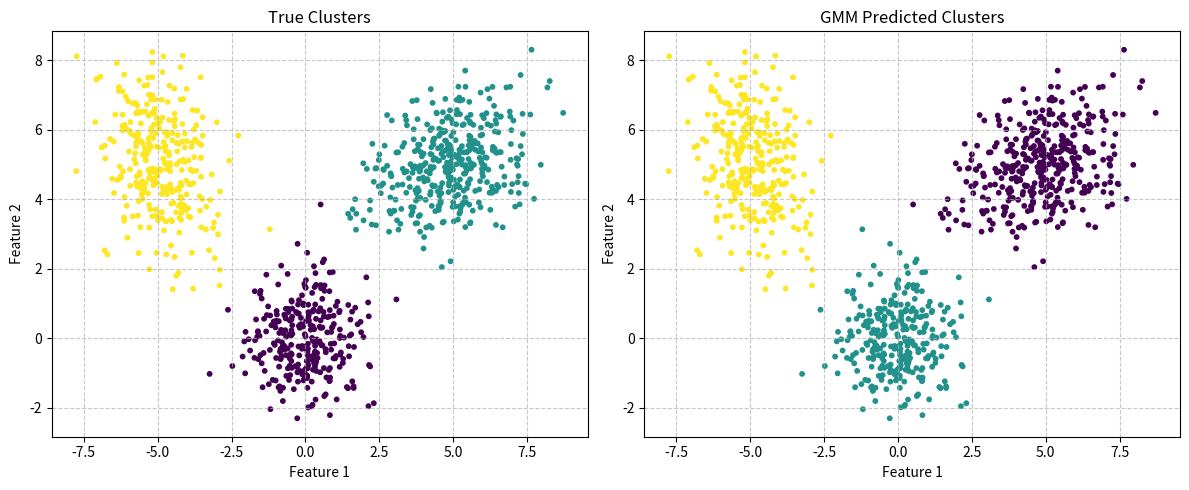

The matplotlib source for this figure:
import numpy as np
import matplotlib.pyplot as plt # 导入所需模块

# 生成混合高斯分布数据
def generate_data(n_samples=1000):
    np.random.seed(42)
    # 定义三个高斯分布的中心点
    mu_true = np.array([ 
        [0, 0],  # 第一个高斯分布的均值
        [5, 5],  # 第二个高斯分布的均值
        [-5, 5]  # 第三个高斯分布的均值
    ])
    
    # 定义三个高斯分布的协方差矩阵
    sigma_true = np.array([
        [[1, 0], [0, 1]],  # 第一个分布：圆形分布(各向同性)
        [[2, 0.5], [0.5, 1]],   # 第二个分布：倾斜的椭圆
        [[1, -0.5], [-0.5, 2]]  # 第三个分布：反向倾斜的椭圆
    ])
    
    # 定义每个高斯分布的混合权重(必须和为1)
    weights_true = np.array([0.3, 0.4, 0.3])  # array数组具有同构性,只能存储单类型需预先指定且比列表更节省内存
    
    # 获取混合成分的数量(这里是3)
    n_components = len(weights_true)
    
    # 生成一个合成数据集，该数据集由多个多元正态分布的样本组成
    samples_per_component = (weights_true * n_samples).astype(int)
    
    # 用于存储每个高斯分布生成的数据点
    X_list = []  
    
    # 用于存储每个数据点对应的真实分布标签
    y_true = []  
    
     # 从第i个高斯分布生成样本
    for i in range(n_components): 
        X_i = np.random.multivariate_normal(mu_true[i], sigma_true[i], samples_per_component[i])
         # 将生成的样本添加到列表
        X_list.append(X_i) 
         # 添加对应标签
        y_true.extend([i] * samples_per_component[i]) 
    
    # 合并并打乱数据
    # 将多个子数据集合并为一个完整数据集
    X = np.vstack(X_list)  
     # 将Python列表转换为NumPy数组
    y_true = np.array(y_true) 
    # 生成0到n_samples-1的随机排列
    shuffle_idx = np.random.permutation(n_samples) 
     # 使用相同的随机索引同时打乱特征和标签
    return X[shuffle_idx], y_true[shuffle_idx]

# 自定义logsumexp函数
def logsumexp(log_p, axis  =1, keepdims = False):
    #max_val = np.max(log_p, axis = axis, keepdims = True)
    #return max_val + np.log(np.sum(np.exp(log_p - max_val), axis=axis, keepdims=keepdims))
    """优化后的logsumexp实现，包含数值稳定性增强和特殊case处理"""
    log_p = np.asarray(log_p)
    
    # 处理空输入情况
    if log_p.size == 0:  # 检查输入的对数概率数组是否为空
        return np.array(-np.inf, dtype=log_p.dtype)  # 返回与输入相同数据类型的负无穷值
    
    # 计算最大值（处理全-inf输入）
    max_val = np.max(log_p, axis=axis, keepdims=True)  # 计算沿指定轴的最大值
    if np.all(np.isneginf(max_val)):  # 检查是否所有最大值都是负无穷
        return max_val.copy() if keepdims else max_val.squeeze(axis=axis)  # 根据keepdims返回适当形式
    
    # 计算修正后的指数和（处理-inf输入）
    safe_log_p = np.where(np.isneginf(log_p), -np.inf, log_p - max_val)  # 安全调整对数概率
    sum_exp = np.sum(np.exp(safe_log_p), axis=axis, keepdims=keepdims)  # 计算调整后的指数和
    
    # 计算最终结果
    result = max_val + np.log(sum_exp)
    
    # 处理全-inf输入的特殊case
    if np.any(np.isneginf(log_p)) and not np.any(np.isfinite(log_p)):  #判断是否所有有效值都是-inf
        result = max_val.copy() if keepdims else max_val.squeeze(axis=axis) #根据keepdims参数的值返回 max_val的适当形式。
    return result  #返回处理后的结果，保持与正常情况相同的接口

# 高斯混合模型类
class GaussianMixtureModel:
    """高斯混合模型(GMM)实现"""
    def __init__(self, n_components=3, max_iter=100, tol=1e-6):
        
        # 初始化模型参数
        self.n_components = n_components  # 高斯分布数量
        self.max_iter = max_iter          # EM算法最大迭代次数
        self.tol = tol                    # 收敛阈值
    
    def fit(self, X):
        """使用EM算法训练模型"""
        n_samples, n_features = X.shape
        
        # 初始化混合系数（均匀分布）
        self.pi = np.ones(self.n_components) / self.n_components
        
        # 随机选择样本点作为初始均值
        self.mu = X[np.random.choice(n_samples, self.n_components, replace=False)]
        
        # 初始化协方差矩阵为单位矩阵
        self.sigma = np.array([np.eye(n_features) for _ in range(self.n_components)])

        log_likelihood = -np.inf  # 初始化对数似然值为负无穷
        for iter in range(self.max_iter): # 开始EM算法的主循环
            # E步：计算后验概率
            log_prob = np.zeros((n_samples, self.n_components)) # 初始化对数概率矩阵，形状为(样本数 × 成分数)
            for k in range(self.n_components): # 遍历每个高斯成分
                log_prob[:, k] = np.log(self.pi[k]) + self._log_gaussian(X, self.mu[k], self.sigma[k]) # 计算第k个高斯分布的对数概率密度
            log_prob_sum = logsumexp(log_prob, axis = 1, keepdims = True) # 使用logsumexp实现数值稳定的概率求和
            gamma = np.exp(log_prob - log_prob_sum) # 计算后验概率矩阵gamma(也称为响应度矩阵)

            # M步：更新参数
            Nk = np.sum(gamma, axis=0) # 计算每个高斯成分的"有效样本数"（即属于该成分的样本概率之和）
            self.pi = Nk / n_samples # 更新混合权重π：各成分的样本占比
            # 初始化新均值和新协方差矩阵的存储空间
            # 保持与原参数相同的形状，用于后续计算
            new_mu = np.zeros_like(self.mu) # 初始化新均值和新协方差矩阵的存储空间
            new_sigma = np.zeros_like(self.sigma) #此函数会创建一个新数组，其数据类型（dtype）和形状（shape）都与输入数组self.sigma相同，不过数组里的元素全部为 0。
            
            for k in range(self.n_components): # 遍历每个高斯成分更新参数
                # 更新均值
                new_mu[k] = np.sum(gamma[:, k, None] * X, axis=0) / Nk[k]

                # 更新协方差
                # 计算中心化后的样本：X 减去第 k 个高斯成分的均值
                X_centered = X - new_mu[k]  # shape: (n_samples, n_features)
                # 每个样本加权后的中心化向量
                weighted_X = gamma[:, k, None] * X_centered  # shape: (n_samples, n_features)
                # 使用加权样本计算协方差矩阵（第 k 个高斯成分）
                new_sigma_k = np.einsum('ni,nj->ij', X_centered, weighted_X) / Nk[k]
                # 正则化以防止协方差矩阵奇异，eps 可以调节
                eps = 1e-6  # 正则化系数（可以作为参数传入或配置）
                new_sigma_k += np.eye(n_features) * eps  # 向对角线加小数值，避免数值不稳定
                new_sigma[k] = new_sigma_k
            
            # 计算对数似然
            '''
            log_prob_sum	每个样本的对数似然值
            current_log_likelihood	当前轮次总对数似然
            log_likelihood	上一轮的总对数似然
            self.tol	收敛阈值（容差）
            self.mu, new_mu	当前模型的高斯分布均值 / 更新后的均值
            self.sigma, new_sigma	当前模型的协方差 / 更新后的协方差
            '''
            # 计算当前迭代轮次中所有数据点的对数似然总和
            # log_prob_sum 应是一个包含每个数据点对数概率的数组
            current_log_likelihood = np.sum(log_prob_sum)       # 计算当前轮的总对数似然
            if iter > 0 and abs(current_log_likelihood - log_likelihood) < self.tol: # 检查收敛条件（从第二次迭代开始检查）
                # 如果当前对数似然与上一轮的差值小于容忍度(tol)，则判定收敛
                break# 退出EM循环
            log_likelihood = current_log_likelihood# 更新记录的对数似然值，用于下一轮的收敛判断
            
            self.mu = new_mu# 使用新计算的均值向量替换旧的
            self.sigma = new_sigma# 使用新计算的协方差矩阵替换旧的
        
        # 计算最终聚类结果
        self.labels_ = np.argmax(gamma, axis=1) # 返回每个样本所属的聚类
        return self

    def _log_gaussian(self, X, mu, sigma):
        # 获取特征维度数量
        n_features = mu.shape[0]

        # 将每个样本减去均值，进行中心化处理
        X_centered = X - mu

        # 计算协方差矩阵的对数行列式（log determinant）和符号
        # 如果协方差矩阵不可逆或行列式为负，说明可能存在数值问题
        sign, logdet = np.linalg.slogdet(sigma)
        if sign <= 0:
            # 添加微小扰动确保协方差矩阵正定（数值稳定性）
            sigma += np.eye(n_features) * 1e-6
            sign, logdet = np.linalg.slogdet(sigma)

        # 计算协方差矩阵的行列式对数（数值稳定版本）
        # sign: 行列式符号（应为正数）
        # logdet: log(|Σ|)
        inv = np.linalg.inv(sigma)
        
        # 计算高斯分布中的指数项（二次型），对应 (x - μ)^T Σ⁻¹ (x - μ)
        exponent = -0.5 * np.einsum('...i,...i->...', X_centered @ inv, X_centered)

        # 返回多维高斯分布的对数概率密度值
        # 公式为：-0.5 * D * log(2π) - 0.5 * log|Σ| + exponent
        return -0.5 * n_features * np.log(2 * np.pi) - 0.5 * logdet + exponent

# 主程序
if __name__ == "__main__":
    X, y_true = generate_data()
    
    # 训练GMM模型
    gmm = GaussianMixtureModel(n_components=3) # 创建GMM实例，指定聚类数为3
    gmm.fit(X) # 用数据X训练模型
    y_pred = gmm.labels_ # 获取每个样本的聚类标签
    
    # 可视化结果
    plt.figure(figsize=(12, 5))
    plt.subplot(1, 2, 1)
    plt.scatter(X[:, 0], X[:, 1], c=y_true, cmap='viridis', s=10)
    plt.title("True Clusters") # 子图标题

    # 设置坐标轴标签
    plt.xlabel("Feature 1") #设置 X 轴（水平轴）的标签为 "Feature 1"，通常用于表示数据的第一个特征或变量
    plt.ylabel("Feature 2") # 设置y轴的标签为"Feature 2"
    # 此标签通常用于描述y轴所代表的数据含义或特征名称
    plt.grid(True, linestyle='--', alpha=0.7) # 添加网格线，线型为虚线，透明度为0.7
    plt.subplot(1, 2, 2) # 创建一个1行2列的子图网格，并选择第2个子图(右侧)进行后续绘图
    #  - 第一个参数1: 表示子图网格的行数
    #  - 第二个参数2: 表示子图网格的列数
    #  - 第三个参数2: 表示当前选中的子图位置(从左到右、从上到下计数)
    plt.scatter(X[:, 0], X[:, 1], c=y_pred, cmap='viridis', s=10)# 创建二维数据点的散点图，每个点的颜色由预测标签y_pred决定
#  - X[:, 0]: 所有数据点的第一个特征值(作为x轴坐标)
#  - X[:, 1]: 所有数据点的第二个特征值(作为y轴坐标)
    plt.title("GMM Predicted Clusters") # 子图标题

    # 设置坐标轴标签
    plt.xlabel("Feature 1")
    plt.ylabel("Feature 2")
    plt.grid(True, linestyle='--', alpha=0.7) # 添加网格线，线型为虚线，透明度为0.7
    plt.tight_layout()
    plt.show() # 显示图形
